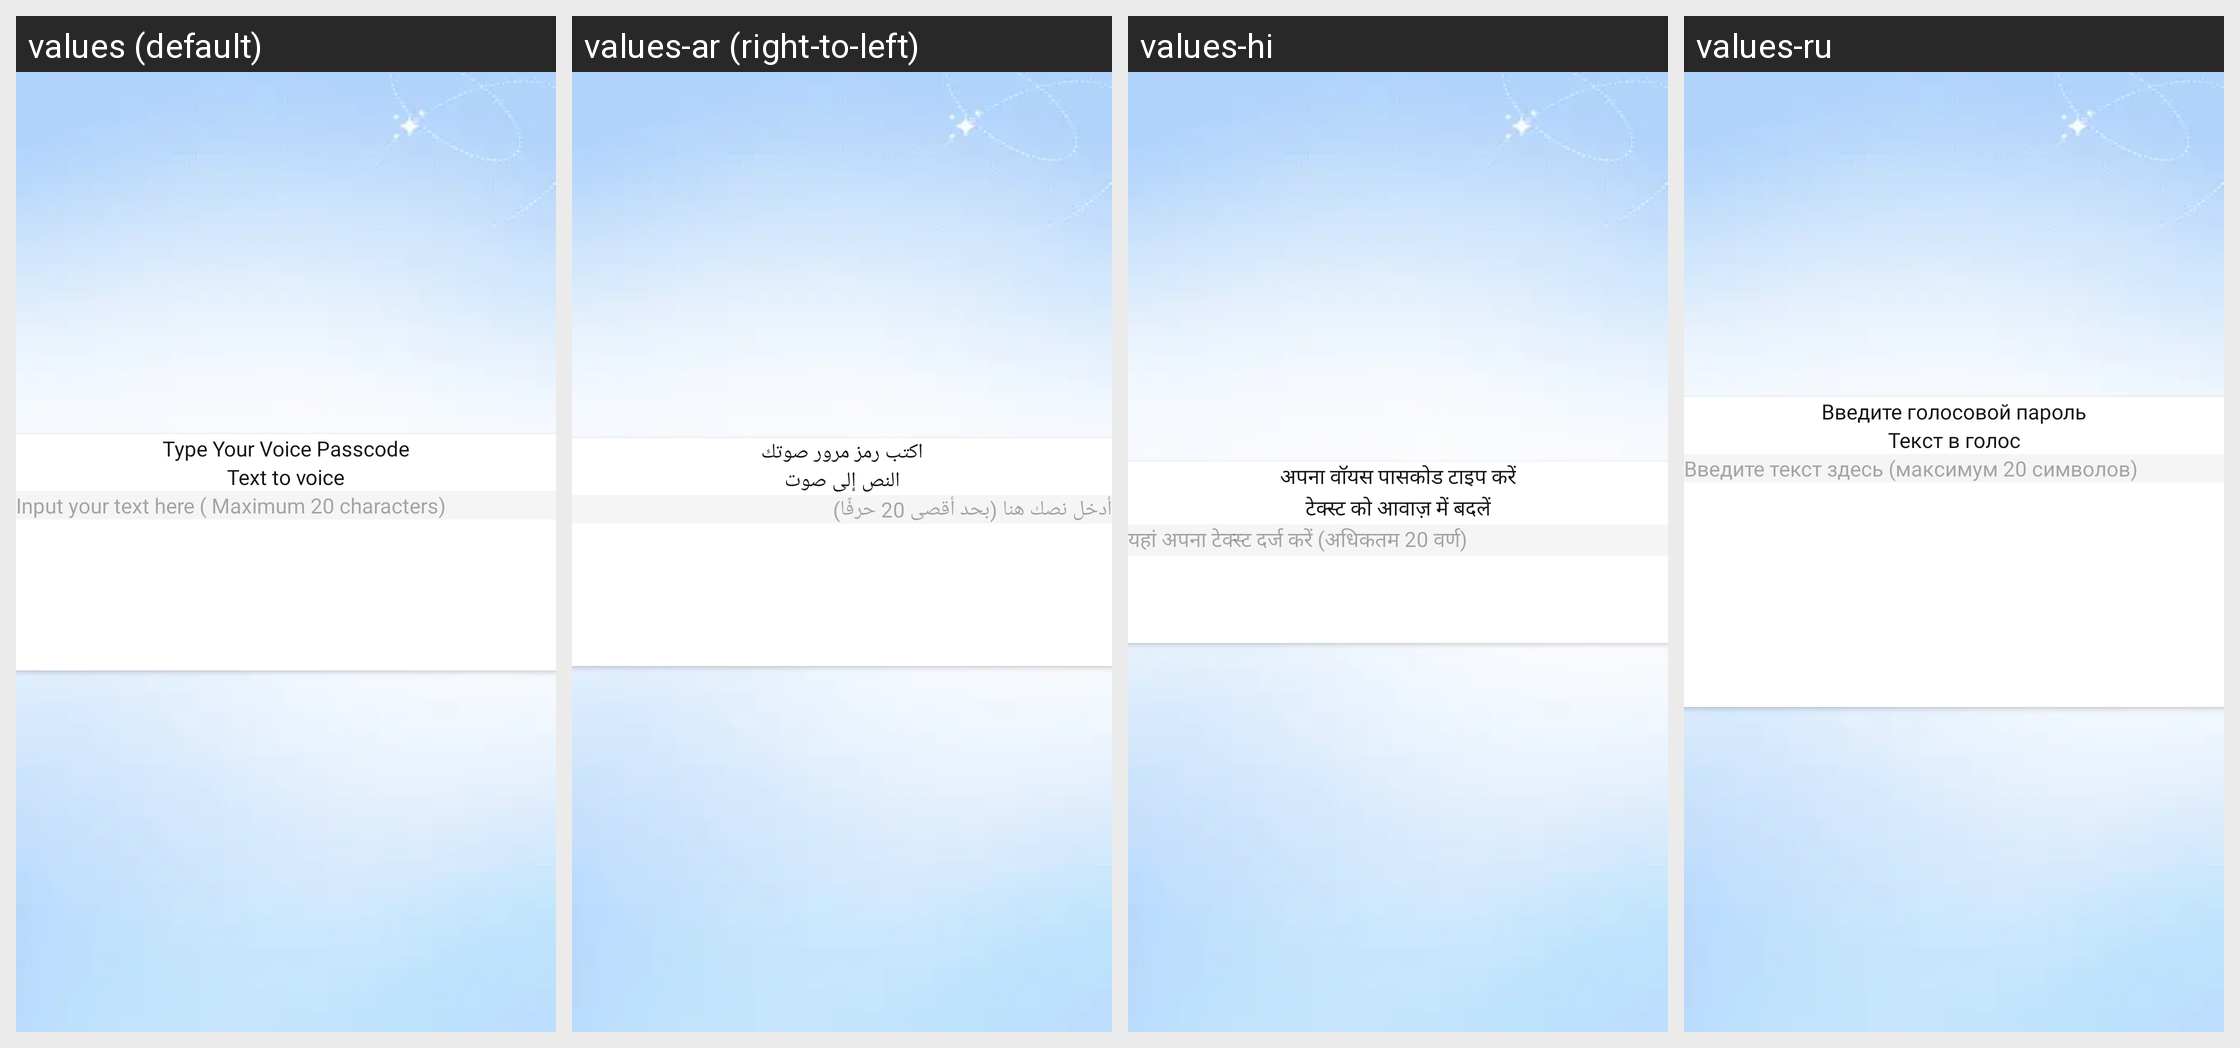

For this localized Android screen grid, give each drawn string resource with its value in every locale shown.
Android screen res/layout/dialogue_passcord_type.xml rendered under 4 locales, left to right: values (default), values-ar (right-to-left), values-hi, values-ru. Device: Nexus 5 (rendered at 1080×1920; each locale shown at half size, 540×960, under a caption strip naming it); theme Theme.FindMyPhoneViaClap.
Other locales in the repository, not shown: values-de, values-es, values-fr, values-it, values-pt, values-tr.
Strings drawn on this screen, with the default value and each locale's value (text and hints the layout hard-codes, and strings that could not be matched under every locale, appear in the picture but are not listed):

type_your_voice_passcode
  values: Type Your Voice Passcode
  values-ar: اكتب رمز مرور صوتك
  values-hi: अपना वॉयस पासकोड टाइप करें
  values-ru: Введите голосовой пароль

text_to_voice
  values: Text to voice
  values-ar: النص إلى صوت
  values-hi: टेक्स्ट को आवाज़ में बदलें
  values-ru: Текст в голос

input_your_text_here_maximum_20_characters
  values: Input your text here ( Maximum 20 characters)
  values-ar: أدخل نصك هنا (بحد أقصى 20 حرفًا)
  values-hi: यहां अपना टेक्स्ट दर्ज करें (अधिकतम 20 वर्ण)
  values-ru: Введите текст здесь (максимум 20 символов)
